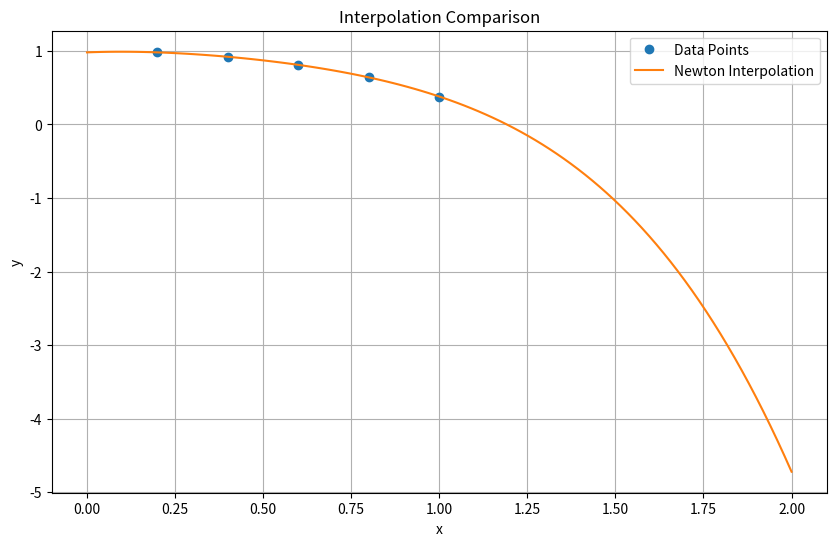

Python code for this plot:
x = [0.2, 0.4, 0.6, 0.8, 1.0]
y = [0.98, 0.92, 0.81, 0.64, 0.38]

def newton_interpolation(x, y, xi):
    n = len(y)
    divided_diff = y.copy() # 初始化差商表
    # 枚举阶数
    for j in range(1, n):
        # 计算每阶差商时原地更新(从后往前，防止被覆盖)
        for i in range(n - 1, j - 1, -1):
            divided_diff[i] = (divided_diff[i] - divided_diff[i - 1]) / (x[i] - x[i - j])

    m = len(xi)
    yi = [0.0] * m
    for k in range(m):
        for i in range(n):
            term = divided_diff[i]
            for j in range(i):
                term *= (xi[k] - x[j])
            yi[k] += term

    return yi

import numpy as np

# xi = [0.20, 0.28, 1.00, 1.08]
xi = np.linspace(0, 2, 100)
yi = newton_interpolation(x, y, xi)

import matplotlib.pyplot as plt
# 绘制图像
plt.figure(figsize=(10, 6))
plt.plot(x, y, 'o', label='Data Points')
plt.plot(xi, yi, label='Newton Interpolation')
plt.xlabel('x')
plt.ylabel('y')
plt.title('Interpolation Comparison')
plt.legend()
plt.grid(True)
plt.show()
